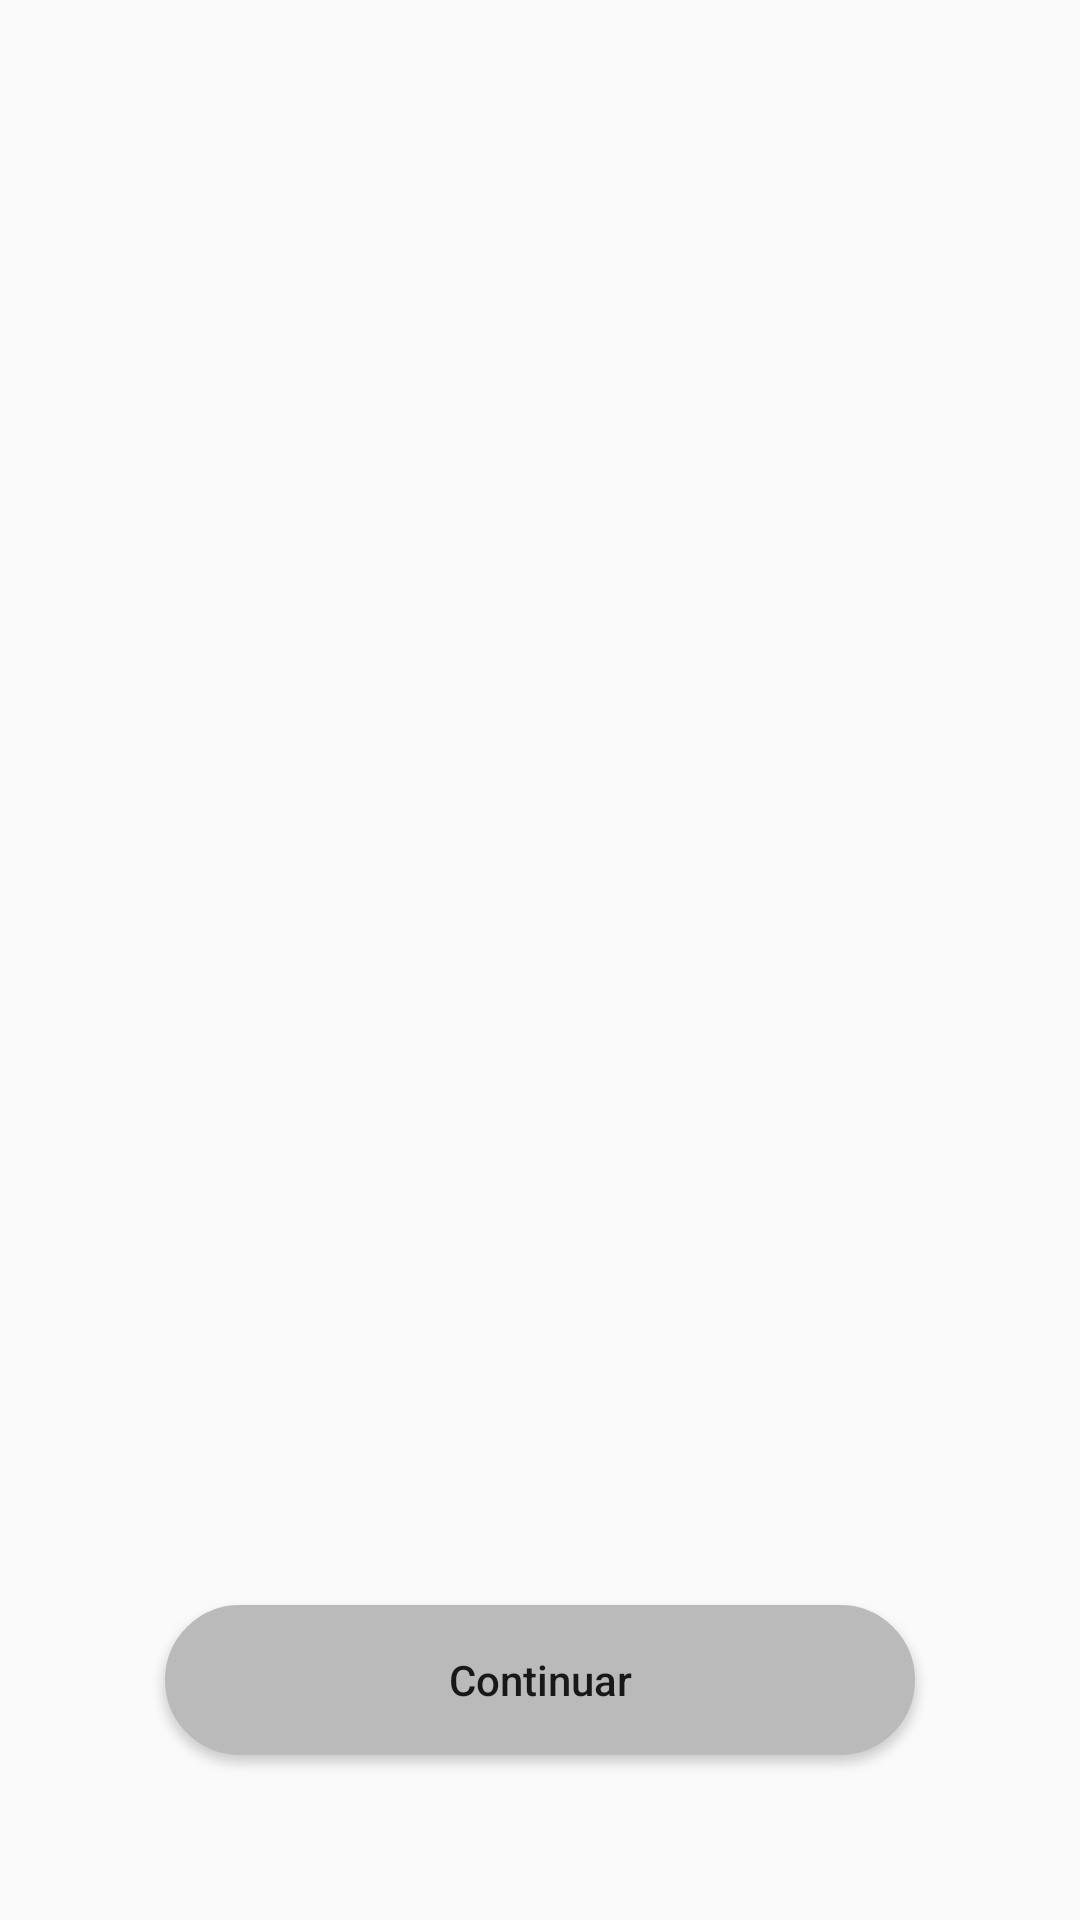

Here is an Android app screen rendered from its layout file. Give the layout XML and the strings, colors and styles it references.
<!-- AndroidManifest.xml: application theme AppTheme -->
<!-- res/layout/activity_processed_images.xml -->
<?xml version="1.0" encoding="utf-8"?>
<androidx.constraintlayout.widget.ConstraintLayout xmlns:android="http://schemas.android.com/apk/res/android"
    xmlns:app="http://schemas.android.com/apk/res-auto"
    xmlns:tools="http://schemas.android.com/tools"
    android:layout_width="match_parent"
    android:layout_height="match_parent"
    tools:context=".ProcessedImageActivity">


    <ImageView
        android:id="@+id/ivProcessed"
        android:layout_width="320dp"
        android:layout_height="320dp"
        app:layout_constraintBottom_toBottomOf="parent"
        app:layout_constraintEnd_toEndOf="parent"
        app:layout_constraintStart_toStartOf="parent"
        app:layout_constraintTop_toTopOf="parent"
        tools:srcCompat="@tools:sample/avatars" />

    <Button
        android:id="@+id/btnContinuar"
        android:layout_width="wrap_content"
        android:layout_height="wrap_content"
        android:text="Continuar"
        android:textAllCaps="false"
        android:background="@drawable/button_background"
        app:layout_constraintBottom_toBottomOf="parent"
        app:layout_constraintEnd_toEndOf="parent"
        app:layout_constraintStart_toStartOf="parent"
        app:layout_constraintTop_toBottomOf="@+id/ivProcessed" />


</androidx.constraintlayout.widget.ConstraintLayout>
<!-- resources referenced by this layout -->
<resources>
  <!-- drawable button_background (drawable) -->
  <?xml version="1.0" encoding="utf-8"?>
  <shape xmlns:android="http://schemas.android.com/apk/res/android" android:shape="rectangle" >
      <corners
          android:radius="54dp"
          />
      <solid
          android:color="#BABABA"
          />
      <padding
          android:left="15dp"
          android:top="5dp"
          android:right="15dp"
          android:bottom="5dp"
          />
      <size
          android:width="250dp"
          android:height="50dp"
          />
      <stroke
          android:width="3dp"
          android:color="#BABABA"
          />
  </shape>
  <style name="AppTheme" parent="Theme.AppCompat.Light.NoActionBar">
          
          <item name="colorPrimary">@color/colorPrimary</item>
          <item name="colorPrimaryDark">@color/colorPrimaryDark</item>
          <item name="colorAccent">@color/colorAccent</item>
          <item name="windowNoTitle">true</item>
          <item name="android:windowFullscreen">true</item>
          <item name="android:screenOrientation">portrait</item>
          <item name="windowActionBar">false</item>
      </style>
  <color name="colorPrimary">#020505</color>
  <color name="colorPrimaryDark">#ffffff</color>
  <color name="colorAccent">#1BD8B2</color>
</resources>
